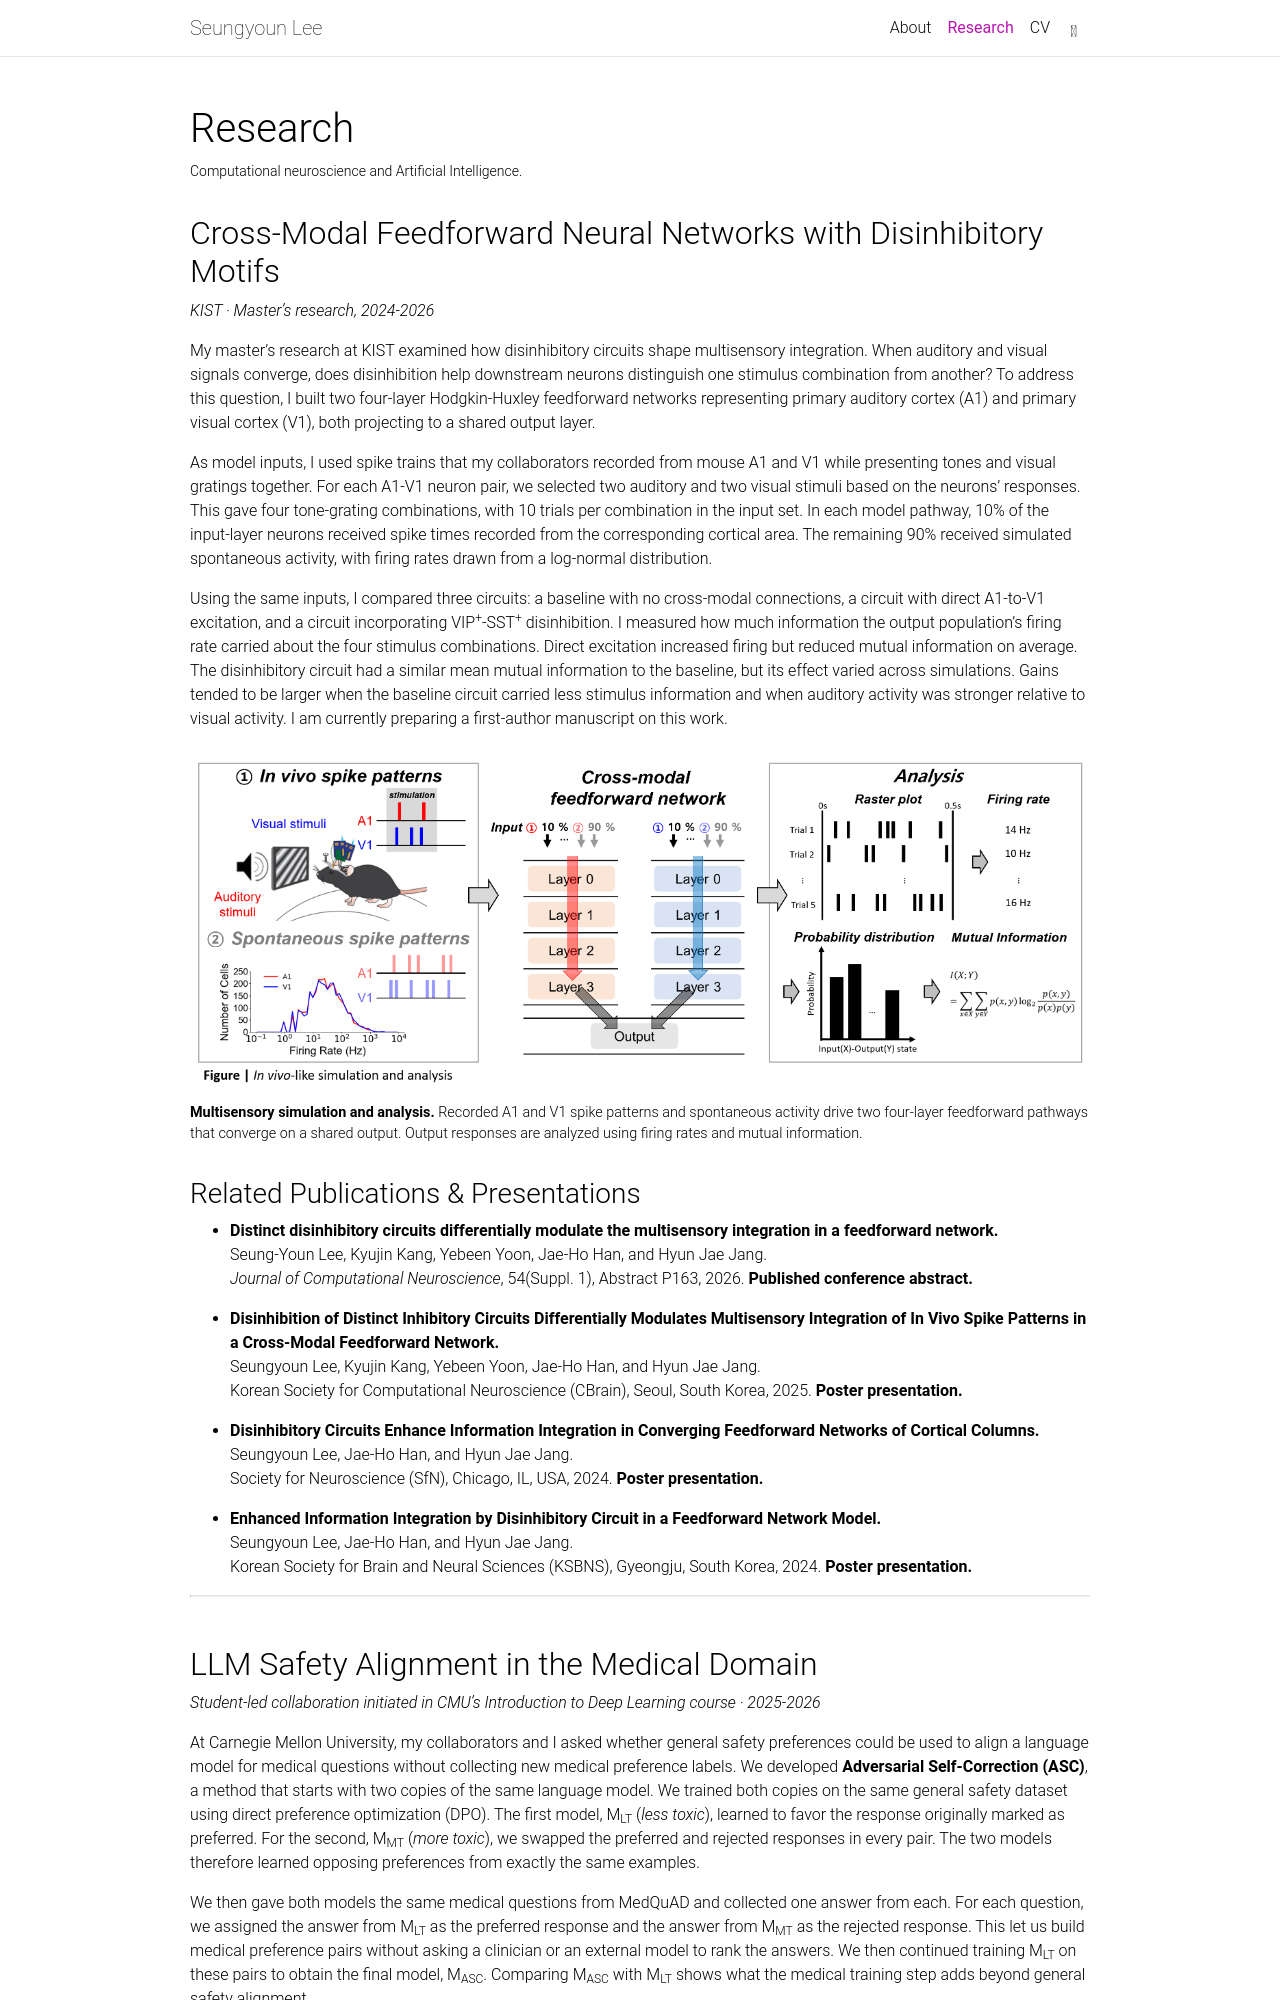

repository: win2dvp21/win2dvp21.github.io · page: projects/index.html · generator: jekyll

---
layout: page
title: Research
permalink: /projects/
description: Computational neuroscience and Artificial Intelligence.
nav: true
nav_order: 1

# Upload all three images to assets/img/research/.

multisensory_figures:
  - path: /assets/img/research/multisensory-model.png
    width: 2048
    height: 767
    label: "Multisensory simulation and analysis."
    alt: "Recorded and spontaneous spike inputs drive parallel four-layer auditory and visual networks that converge on a shared output, followed by firing-rate and mutual-information analysis."
    caption: >-
      Recorded A1 and V1 spike patterns and spontaneous activity drive two four-layer feedforward pathways that converge on a shared output. Output responses are analyzed using firing rates and mutual information.

asc_figures:
  - path: /assets/img/research/asc-method.png
    width: 2400
    height: 1067
    label: "ASC method."
    alt: "Original and reversed general-safety preferences train two policies whose medical responses form chosen and rejected pairs for domain-specific DPO."
    caption: >-
      Two sibling policies are trained using original and reversed general-safety preferences. For each medical prompt, the aligned policy's response is assigned as chosen and the inverted policy's response as rejected. These pairs are used for domain-specific DPO without new medical preference annotations or an external judge.
  - path: /assets/img/research/asc-results.png
    width: 1822
    height: 840
    label: "Evaluation results."
    alt: "Benchmark results for BioMistral-7B and Llama-3.1-8B-Instruct, comparing the initial model, general-safety DPO, supervised fine-tuning, ASC, and the inverted policy."
    caption: >-
      Results across six benchmarks for BioMistral-7B and Llama-3.1-8B-Instruct. Arrows indicate the preferred direction for each metric. The method diagram labels the two response-generating policies π<sub>LT</sub> and π<sub>MT</sub>. The results table uses M<sub>LT</sub> and M<sub>MT</sub> for the corresponding models and M<sub>ASC</sub> for the final model after medical preference training.

_styles: |
  .research-figure {
    margin: 1.5rem 0 2rem;
  }
  .research-figure > a {
    display: block;
    background: #fff;
    border-radius: 4px;
    overflow: hidden;
    cursor: zoom-in;
  }
  .research-figure img {
    display: block;
    width: 100%;
    max-width: 100%;
    height: auto;
    background: #fff;
  }
  .research-figure figcaption {
    margin-top: 0.6rem;
    font-size: 0.9rem;
    line-height: 1.5;
  }
---

## Cross-Modal Feedforward Neural Networks with Disinhibitory Motifs

_KIST · Master's research, 2024-2026_

My master’s research at KIST examined how disinhibitory circuits shape multisensory integration. When auditory and visual signals converge, does disinhibition help downstream neurons distinguish one stimulus combination from another? To address this question, I built two four-layer Hodgkin-Huxley feedforward networks representing primary auditory cortex (A1) and primary visual cortex (V1), both projecting to a shared output layer.

As model inputs, I used spike trains that my collaborators recorded from mouse A1 and V1 while presenting tones and visual gratings together. For each A1-V1 neuron pair, we selected two auditory and two visual stimuli based on the neurons’ responses. This gave four tone-grating combinations, with 10 trials per combination in the input set. In each model pathway, 10% of the input-layer neurons received spike times recorded from the corresponding cortical area. The remaining 90% received simulated spontaneous activity, with firing rates drawn from a log-normal distribution.

Using the same inputs, I compared three circuits: a baseline with no cross-modal connections, a circuit with direct A1-to-V1 excitation, and a circuit incorporating VIP<sup>+</sup>-SST<sup>+</sup> disinhibition. I measured how much information the output population’s firing rate carried about the four stimulus combinations. Direct excitation increased firing but reduced mutual information on average. The disinhibitory circuit had a similar mean mutual information to the baseline, but its effect varied across simulations. Gains tended to be larger when the baseline circuit carried less stimulus information and when auditory activity was stronger relative to visual activity. I am currently preparing a first-author manuscript on this work.

{% for figure in page.multisensory_figures %}
{% assign research_image = site.static_files | where: "path", figure.path | first %}
{% if research_image %}
<figure class="research-figure">
  <a href="{{ figure.path | relative_url }}" target="_blank" rel="noopener noreferrer" aria-label="Open full-size image: {{ figure.label | escape }}" title="Open full-size image">
    <img src="{{ figure.path | relative_url }}" alt="{{ figure.alt | escape }}" width="{{ figure.width }}" height="{{ figure.height }}" loading="lazy" decoding="async">
  </a>
  <figcaption><strong>{{ figure.label | escape }}</strong> {{ figure.caption | escape }}</figcaption>
</figure>
{% endif %}
{% endfor %}
